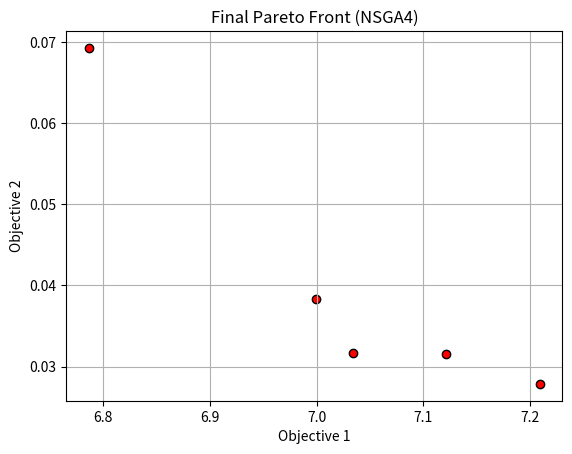
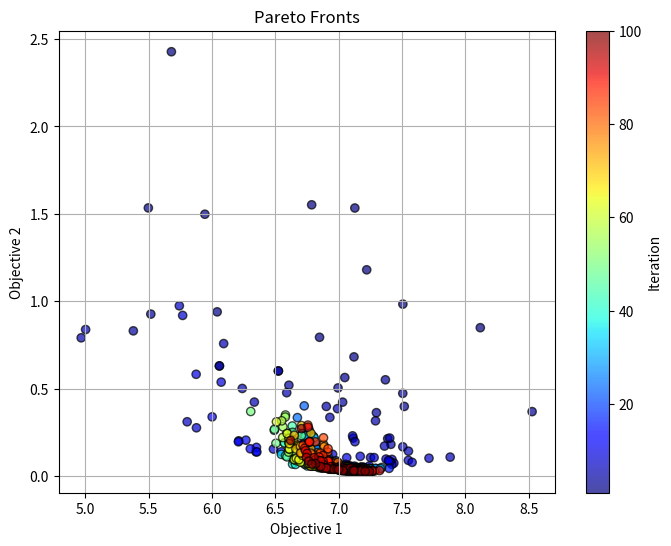

Here is the Python script that generated these plots, in order:
import numpy as np
import matplotlib.pyplot as plt


def dominates(u, v):
    """
    判斷多目標向量 u 是否支配 v
    u 支配 v 當且僅當 u 所有目標值均 ≤ v，且至少一個目標值 < v
    """
    return np.all(u <= v) and np.any(u < v)


def fast_non_dominated_sort(pop_objs):
    """
    快速多目標非支配排序 (fast non-dominated sort)

    輸入:
      pop_objs: (N x M) 陣列，N 為解數、M 為目標數
    回傳:
      fronts: 一個 front 列表，每個 front 為包含該 front 中解索引的列表
              第一個 front 為非支配解集合
    """
    N = pop_objs.shape[0]
    domination_counts = np.zeros(N, dtype=int)
    dominated = [[] for _ in range(N)]
    fronts = []

    front1 = []
    for i in range(N):
        for j in range(N):
            if i == j:
                continue
            if dominates(pop_objs[i], pop_objs[j]):
                dominated[i].append(j)
            elif dominates(pop_objs[j], pop_objs[i]):
                domination_counts[i] += 1
        if domination_counts[i] == 0:
            front1.append(i)
    fronts.append(front1)

    i = 0
    while fronts[i]:
        next_front = []
        for j in fronts[i]:
            for k in dominated[j]:
                domination_counts[k] -= 1
                if domination_counts[k] == 0:
                    next_front.append(k)
        i += 1
        fronts.append(next_front)
    fronts.pop()  # 移除最後一個空的 front
    return fronts


class NSGA4:
    def __init__(self, FOBJ, VarMin, VarMax, population_size, generations):
        """
        初始化多目標 NSGA4 演算法

        參數:
          FOBJ: 多目標目標函式，傳入一個解向量並回傳目標向量
          VarMin, VarMax: 決策變數下界與上界 (numpy 陣列，維度 D)
          population_size: 種群規模
          generations: 迭代代數
        """
        self.FOBJ = FOBJ
        self.VarMin = np.array(VarMin)
        self.VarMax = np.array(VarMax)
        self.population_size = population_size
        self.generations = generations
        self.D = self.VarMin.size

        # 隨機產生初始種群，每個解為 D 維連續向量
        self.population = self.VarMin + np.random.rand(population_size, self.D) * (self.VarMax - self.VarMin)

    def evaluate_population(self):
        """
        計算全族群每個解的多目標值，回傳形狀為 (population_size x M) 的陣列
        """
        return np.array([self.FOBJ(sol) for sol in self.population])

    def selection(self):
        """
        NSGA4 的選擇操作：
          1. 依多目標非支配排序將種群分層
          2. 將前 50% 的個體標記為 Q1，接續個體標記為 Q2，直到候選集合規模約為 1.5 倍種群規模
          3. 計算候選集合內各解的決策空間距離，進行聚類移除，直到候選集合解數等於種群規模
        回傳新的候選集合（其規模為 population_size）
        """
        pop = self.population.copy()
        fitnesses = self.evaluate_population()
        fronts = fast_non_dominated_sort(fitnesses)

        data_PR = []  # 每個元素為 (解, 區域標記 "Q1" 或 "Q2")
        total = 0
        rank = 0
        # 將各前沿依序加入，前 50% 標記為 Q1
        while rank < len(fronts) and total + len(fronts[rank]) <= 0.5 * self.population_size:
            for idx in fronts[rank]:
                data_PR.append((pop[idx], "Q1"))
            total += len(fronts[rank])
            rank += 1
        # 剩餘的個體標記為 Q2，直到候選集合大小達 1.5 倍種群規模
        while rank < len(fronts) and total < int(1.5 * self.population_size):
            for idx in fronts[rank]:
                if total < int(1.5 * self.population_size):
                    data_PR.append((pop[idx], "Q2"))
                    total += 1
                else:
                    break
            rank += 1

        L = len(data_PR)
        # 計算候選集合中各解決策變數間的歐氏距離矩陣
        distance_matrix = np.zeros((L, L))
        for i in range(L):
            for j in range(i + 1, L):
                d = np.linalg.norm(data_PR[i][0] - data_PR[j][0])
                distance_matrix[i, j] = d
                distance_matrix[j, i] = d

        removed = set()
        # 聚類移除：反覆剔除解直到候選集合數量等於 population_size
        while L - len(removed) > self.population_size:
            min_d = float('inf')
            min_i, min_j = -1, -1
            for i in range(L):
                if i in removed:
                    continue
                for j in range(i + 1, L):
                    if j in removed:
                        continue
                    # 保護 Q1 區域內精英解：若兩解皆屬 Q1，則跳過
                    if data_PR[i][1] == "Q1" and data_PR[j][1] == "Q1":
                        continue
                    if distance_matrix[i, j] < min_d:
                        min_d = distance_matrix[i, j]
                        min_i, min_j = i, j
            # 決定刪除哪個解
            if data_PR[min_i][1] == "Q2" and data_PR[min_j][1] == "Q2":
                # 計算兩個候選解與其他解的最小距離，刪除較「擁擠」的那個
                min_dist_i = float('inf')
                min_dist_j = float('inf')
                for k in range(L):
                    if k in removed or k in [min_i, min_j]:
                        continue
                    min_dist_i = min(min_dist_i, distance_matrix[min_i, k])
                    min_dist_j = min(min_dist_j, distance_matrix[min_j, k])
                if min_dist_i < min_dist_j:
                    removed.add(min_i)
                else:
                    removed.add(min_j)
            elif data_PR[min_i][1] == "Q1" and data_PR[min_j][1] == "Q2":
                removed.add(min_j)
            elif data_PR[min_i][1] == "Q2" and data_PR[min_j][1] == "Q1":
                removed.add(min_i)
            else:
                removed.add(min_j)

        new_population = []
        for i in range(L):
            if i not in removed:
                new_population.append(data_PR[i][0])
        new_population = np.array(new_population)
        # 若不足，則補足（一般狀況下不會發生）
        if new_population.shape[0] < self.population_size:
            deficit = self.population_size - new_population.shape[0]
            new_population = np.vstack([new_population, pop[:deficit]])
        return new_population

    def crossover(self, parent1, parent2):
        """
        算術交叉：以隨機權重線性組合產生兩個子代
        交叉機率設定為 0.9
        """
        if np.random.rand() < 0.9:
            alpha = np.random.rand()
            child1 = alpha * parent1 + (1 - alpha) * parent2
            child2 = alpha * parent2 + (1 - alpha) * parent1
        else:
            child1 = parent1.copy()
            child2 = parent2.copy()
        child1 = np.maximum(child1, self.VarMin)
        child1 = np.minimum(child1, self.VarMax)
        child2 = np.maximum(child2, self.VarMin)
        child2 = np.minimum(child2, self.VarMax)
        return child1, child2

    def mutation(self, solution):
        """
        單維度隨機突變：以機率 0.2 對隨機一個維度賦予新的隨機值
        """
        sol = solution.copy()
        if np.random.rand() < 0.2:
            dim = np.random.randint(0, self.D)
            sol[dim] = self.VarMin[dim] + np.random.rand() * (self.VarMax[dim] - self.VarMin[dim])
        return sol

    def evolve(self):
        """
        NSGA4 演化流程：
          1. 使用 NSGA4 選擇操作從當前族群中挑選候選解
          2. 利用交叉與突變產生後代組成新種群
          3. 記錄每代的 Pareto 前沿（依非支配排序取得第一前沿）
          4. 重複上述過程直到達到最大迭代次數
        回傳最終族群的 Pareto 前沿與演化紀錄（archive）
        """
        archive = []
        for gen in range(self.generations):
            selected = self.selection()
            np.random.shuffle(selected)
            offspring = []
            for i in range(0, len(selected), 2):
                parent1 = selected[i]
                parent2 = selected[(i + 1) % len(selected)]
                child1, child2 = self.crossover(parent1, parent2)
                child1 = self.mutation(child1)
                child2 = self.mutation(child2)
                offspring.append(child1)
                offspring.append(child2)
            self.population = np.array(offspring[:self.population_size])
            fitnesses = self.evaluate_population()
            fronts = fast_non_dominated_sort(fitnesses)
            pareto_front = self.population[fronts[0], :]
            archive.append(pareto_front)
            print(f"Generation {gen + 1}: Pareto front size = {len(fronts[0])}")
        # 演化結束後取得最終族群之 Pareto 前沿
        fitnesses = self.evaluate_population()
        fronts = fast_non_dominated_sort(fitnesses)
        final_pf = self.population[fronts[0], :]
        return final_pf, archive


# --------------------------
# 以下為範例使用 (main)
# --------------------------
if __name__ == "__main__":
    # 定義多目標測試函式
    # 目標1: f1 = sum(x^2)
    # 目標2: f2 = sum((x - 0.5)^2)
    def my_objectives(x):
        f1 = np.sum(x ** 2)
        f2 = np.sum((x - 0.5) ** 2)
        return np.array([f1, f2])


    # 問題設定
    D = 30
    VarMin = np.zeros(D)
    VarMax = np.ones(D)
    population_size = 50
    generations = 100

    # 執行 NSGA4 演化過程
    nsga4 = NSGA4(my_objectives, VarMin, VarMax, population_size, generations)
    final_pf, archive = nsga4.evolve()

    print("最終 Pareto 前沿解 (NSGA4):")
    print(final_pf)

    # 若要將最終 Pareto 解在目標空間中繪製出來
    pf_obj_values = np.array([my_objectives(sol) for sol in final_pf])
    plt.figure()
    plt.scatter(pf_obj_values[:, 0], pf_obj_values[:, 1], c='red', marker='o', edgecolors='k')
    plt.xlabel('Objective 1')
    plt.ylabel('Objective 2')
    plt.title('Final Pareto Front (NSGA4)')
    plt.grid(True)
    plt.show()

    # 依據 archive 建立所有解在目標空間的資料，並記錄它們所屬的迭代次數
    all_obj_values = []  # 存放所有解的目標值 (N, 2)
    iter_numbers = []  # 存放各解所屬的迭代次數 (N,)
    for i, pareto_front in enumerate(archive):
        # 計算每個 Pareto 解的目標值
        obj_vals = np.array([my_objectives(sol) for sol in pareto_front])
        all_obj_values.append(obj_vals)
        # 使用 i+1 表示第 i+1 代 (使迭代數從 1 開始)
        iter_numbers.append(np.full(obj_vals.shape[0], i + 1))

    # 合併所有代的資料
    all_obj_values = np.vstack(all_obj_values)
    iter_numbers = np.concatenate(iter_numbers)

    # 畫圖，並使用 colorbar 表示每個解的所屬迭代次數
    plt.figure(figsize=(8, 6))
    sc = plt.scatter(all_obj_values[:, 0], all_obj_values[:, 1],
                     c=iter_numbers, cmap='jet', alpha=0.7, edgecolors='k')
    plt.xlabel('Objective 1')
    plt.ylabel('Objective 2')
    plt.title('Pareto Fronts')
    plt.grid(True)
    # 建立 colorbar 並加上標籤
    cbar = plt.colorbar(sc)
    cbar.set_label('Iteration')
    plt.show()
